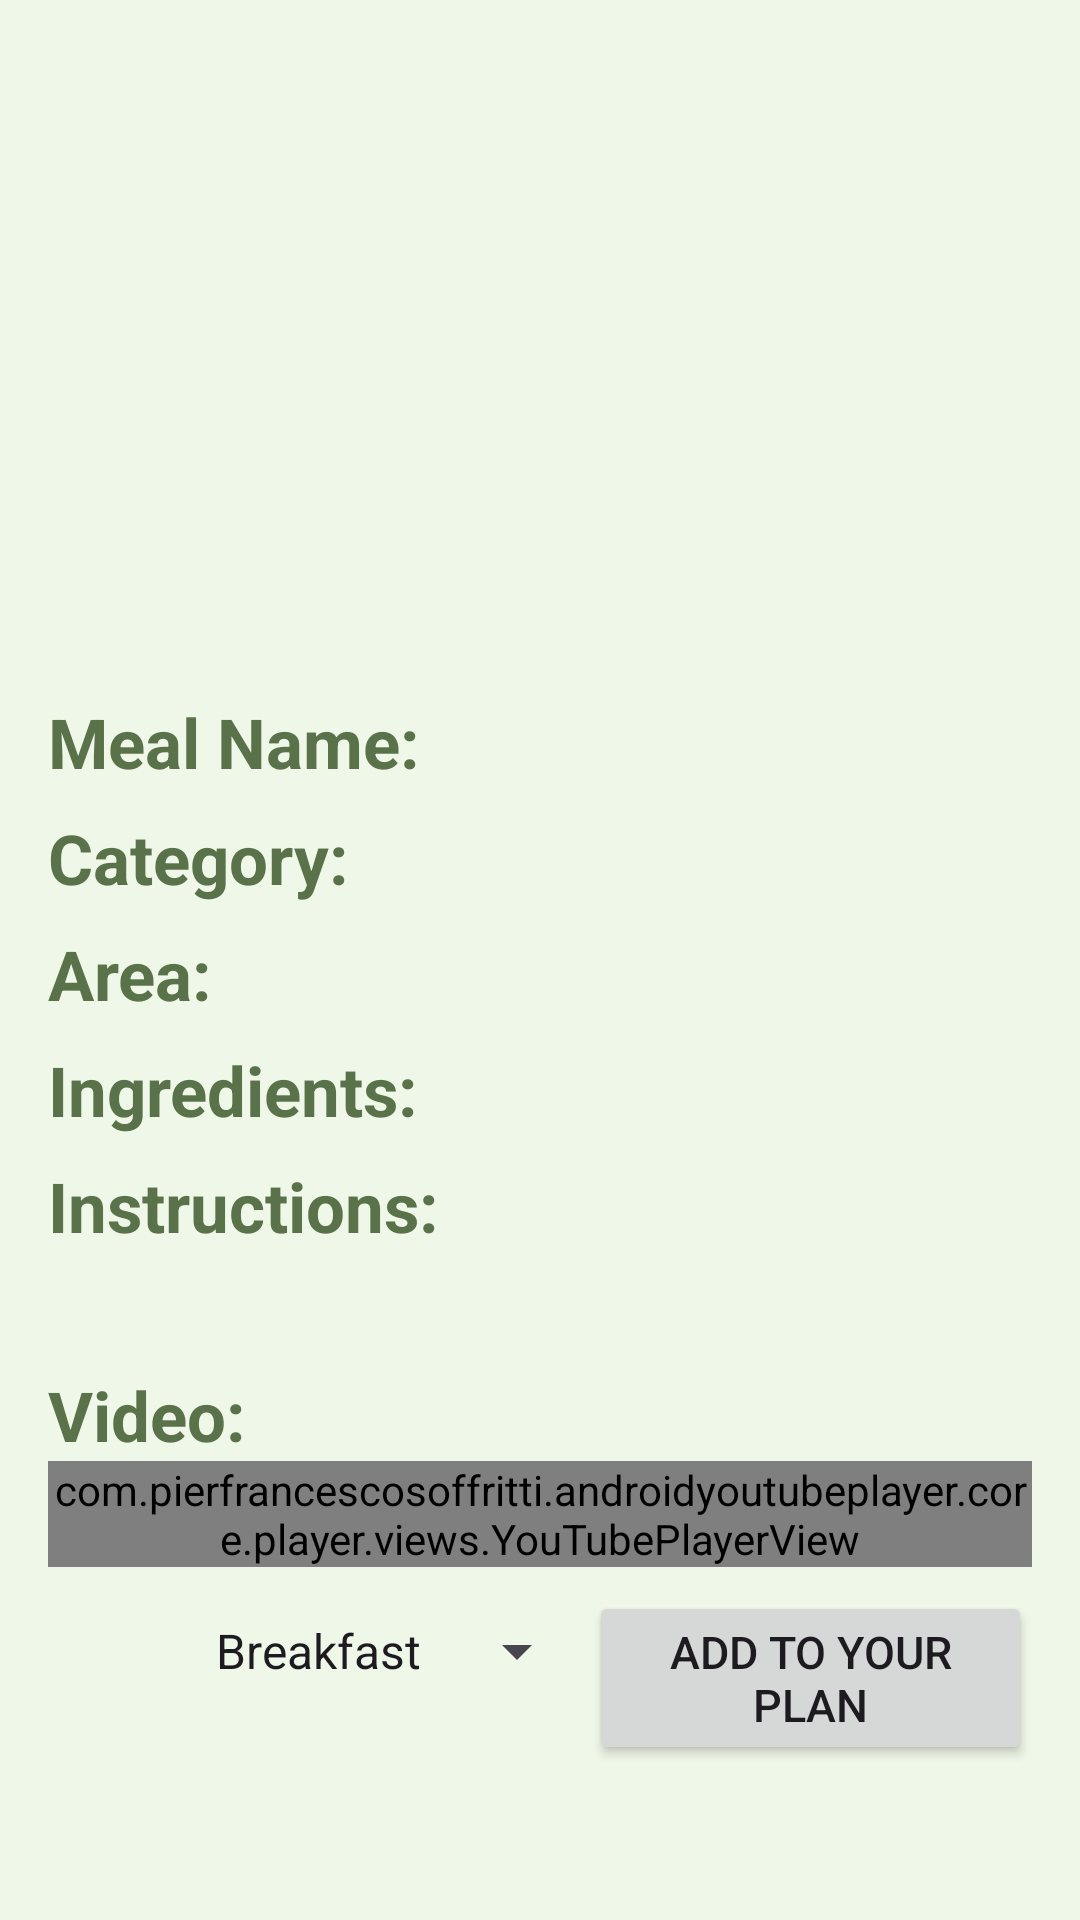

Layout XML and referenced resources for this Android screen:
<!-- AndroidManifest.xml: application theme Theme.AndroidProject -->
<!-- res/layout/fragment_fav_meal_details.xml -->
<?xml version="1.0" encoding="utf-8"?>
<ScrollView xmlns:android="http://schemas.android.com/apk/res/android"
    xmlns:app="http://schemas.android.com/apk/res-auto"
    xmlns:tools="http://schemas.android.com/tools"
    android:layout_width="match_parent"
    android:layout_height="match_parent"
    android:background="@color/lightGray"
    tools:context=".view.home.HomeActivity">

    <LinearLayout
        android:layout_width="match_parent"
        android:layout_height="wrap_content"
        android:orientation="vertical"
        android:padding="16dp">

        
        <ImageView
            android:id="@+id/imgMealThumbFav"
            android:layout_width="match_parent"
            android:layout_height="200dp"
            android:scaleType="centerCrop"

            android:layout_marginBottom="16dp" />

        
        <LinearLayout
            android:layout_width="match_parent"
            android:layout_height="wrap_content"
            android:orientation="horizontal"
            android:layout_marginBottom="8dp">

            <TextView
                android:id="@+id/txtTitleMealName"
                android:layout_width="wrap_content"
                android:layout_height="wrap_content"
                android:text="@string/mealName"
                android:textColor="@color/green"
                android:textSize="23dp"
                android:textStyle="bold" />

            <TextView
                android:id="@+id/txtMealNameFav"
                android:layout_width="wrap_content"
                android:layout_height="wrap_content"
                android:textSize="20dp"
                android:textColor="@color/lightBlack"
                android:layout_marginStart="8dp" />
        </LinearLayout>


        
        <LinearLayout
            android:layout_width="match_parent"
            android:layout_height="wrap_content"
            android:orientation="horizontal"
            android:layout_marginBottom="8dp">

            <TextView
                android:id="@+id/txtTitleMealCategory"
                android:layout_width="wrap_content"
                android:layout_height="wrap_content"
                android:text="@string/category"
                android:textColor="@color/green"
                android:textSize="23dp"
                android:textStyle="bold" />

            <TextView
                android:id="@+id/txtMealCategoryFav"
                android:layout_width="wrap_content"
                android:layout_height="wrap_content"
                android:textSize="20dp"
                android:textColor="@color/lightBlack"
                android:layout_marginStart="8dp" />
        </LinearLayout>

        
        <LinearLayout
            android:layout_width="match_parent"
            android:layout_height="wrap_content"
            android:orientation="horizontal"
            android:layout_marginBottom="8dp">

            <TextView
                android:id="@+id/txtTitleMealArea"
                android:layout_width="wrap_content"
                android:layout_height="wrap_content"
                android:text="@string/area"
                android:textColor="@color/green"
                android:textSize="23dp"
                android:textStyle="bold" />

            <TextView
                android:id="@+id/txtMealAreaFav"
                android:layout_width="wrap_content"
                android:layout_height="wrap_content"
                android:textSize="20dp"
                android:textColor="@color/lightBlack"
                android:layout_marginStart="8dp" />
        </LinearLayout>

        
        <LinearLayout
            android:layout_width="match_parent"
            android:layout_height="wrap_content"
            android:orientation="horizontal"
            android:layout_marginBottom="8dp">

            <TextView
                android:id="@+id/igredientTitletxt"
                android:layout_width="wrap_content"
                android:layout_height="wrap_content"
                android:text="@string/ingredients"
                android:textColor="@color/green"
                android:textSize="23dp"
                android:textStyle="bold" />
        </LinearLayout>

        <androidx.recyclerview.widget.RecyclerView
            android:id="@+id/FavingrediantsRecycler"
            android:layout_width="wrap_content"
            android:layout_height="wrap_content"
            android:layout_marginLeft="15dp"
            />

        
        <LinearLayout
            android:layout_width="match_parent"
            android:layout_height="wrap_content"
            android:orientation="vertical"
            android:layout_marginBottom="8dp">

            <TextView
                android:id="@+id/txtTitleMealInstructions"
                android:layout_width="match_parent"
                android:layout_height="wrap_content"
                android:text="@string/instructions"
                android:textColor="@color/green"
                android:textSize="23dp"
                android:textStyle="bold" />

            <TextView
                android:id="@+id/txtMealInstructionsFav"
                android:layout_width="match_parent"
                android:layout_height="wrap_content"
                android:textSize="20dp"
                android:textColor="@color/lightBlack"
                android:layout_marginTop="4dp" />
        </LinearLayout>

        
        <LinearLayout
            android:layout_width="match_parent"
            android:layout_height="wrap_content"
            android:orientation="vertical"
            android:layout_marginBottom="8dp">

            <TextView
                android:id="@+id/txtTitleMealYoutube"
                android:layout_width="wrap_content"
                android:layout_height="wrap_content"
                android:text="@string/video"
                android:textColor="@color/green"
                android:textSize="23dp"
                android:textStyle="bold" />

            <com.pierfrancescosoffritti.androidyoutubeplayer.core.player.views.YouTubePlayerView
                android:id="@+id/youtubePlayerViewFav"
                android:layout_width="match_parent"
                android:layout_height="wrap_content">
            </com.pierfrancescosoffritti.androidyoutubeplayer.core.player.views.YouTubePlayerView>



        </LinearLayout>
        <LinearLayout
            android:layout_width="match_parent"
            android:layout_height="wrap_content">


            <ImageView
                android:id="@+id/calendar_iconFav"
                android:layout_width="40dp"
                android:layout_height="40dp"
                android:src="@drawable/calendar"
                android:layout_marginStart="8dp"
                android:layout_gravity="center_vertical"
                android:clickable="true"
                />
            <Spinner
                android:id="@+id/spinnerDayOfWeekFav"
                android:layout_width="wrap_content"
                android:layout_height="wrap_content"
                android:entries="@array/days_of_week"
                android:layout_marginBottom="8dp"
                />
            <Button
                android:id="@+id/addToPlanBtnFav"
                android:layout_width="wrap_content"
                android:layout_height="wrap_content"
                android:text="@string/addToYourPlan"
                android:textSize="15dp" />
        </LinearLayout>

    </LinearLayout>
</ScrollView>
<!-- resources referenced by this layout -->
<resources>
  <string-array name="days_of_week">
          <item>Breakfast</item>
          <item>Lunch</item>
          <item>Dinner</item>
          <item>Dessert</item>
      </string-array>
  <color name="green">#5A724A</color>
  <color name="lightBlack">#222222</color>
  <color name="lightGray">#86E2F7D3</color>
  <string name="addToYourPlan">Add To Your Plan</string>
  <string name="area">Area:</string>
  <string name="category">Category:</string>
  <string name="ingredients">"Ingredients: "</string>
  <string name="instructions">Instructions:</string>
  <string name="mealName">Meal Name:</string>
  <string name="video">Video:</string>
  <style name="Theme.AndroidProject" parent="Base.Theme.AndroidProject" />
  <style name="Base.Theme.AndroidProject" parent="Theme.Material3.DayNight">
          
           <item name="colorPrimary">@color/lightGreen</item>
          <item name="colorPrimaryVariant">@color/green</item>
          <item name="colorSecondary">@color/lightGray</item>
          <item name="colorSecondaryVariant">@color/gray</item>
  
      </style>
  <color name="lightGreen">#bce2a3</color>
  <color name="gray">#818181</color>
</resources>
